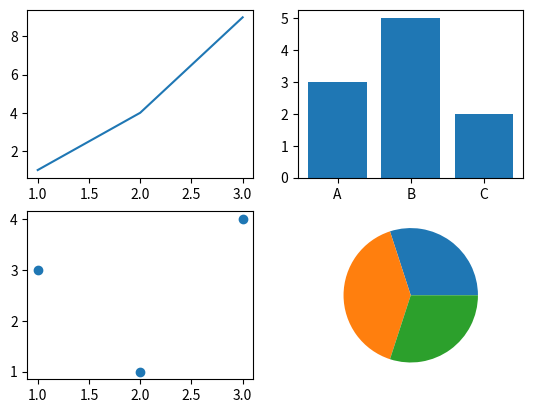

This figure's Python source:
# import matplotlib.pyplot as plt

# names = ["A", "B", "C", "D"]
# values = [10, 20, 15, 25]

# plt.bar(names, values)
# plt.title("Bar chart")
# plt.show()

# import matplotlib.pyplot as plt
# import numpy as np

# x = np.arange(3)

# y1 = [10, 20, 15]
# y2 = [15, 25, 10]

# plt.bar(x - 0.2, y1, width=0.4)
# plt.bar(x + 0.2, y2, width=0.4)

# plt.xticks(x, ["A", "B", "C"])
# plt.title("Grouped bar chart")
# plt.show()

# import matplotlib.pyplot as plt

# x = ["A", "B", "C"]
# y1 = [10, 20, 15]
# y2 = [5, 10, 5]

# plt.bar(x, y1)
# plt.bar(x, y2, bottom=y1)

# plt.title("Stacked bar chart")
# plt.show()


import matplotlib.pyplot as plt

fig, ax = plt.subplots(2, 2)

ax[0,0].plot([1,2,3],[1,4,9])
ax[0,1].bar(["A","B","C"],[3,5,2])
ax[1,0].scatter([1,2,3],[3,1,4])
ax[1,1].pie([30,40,30])

plt.show()
